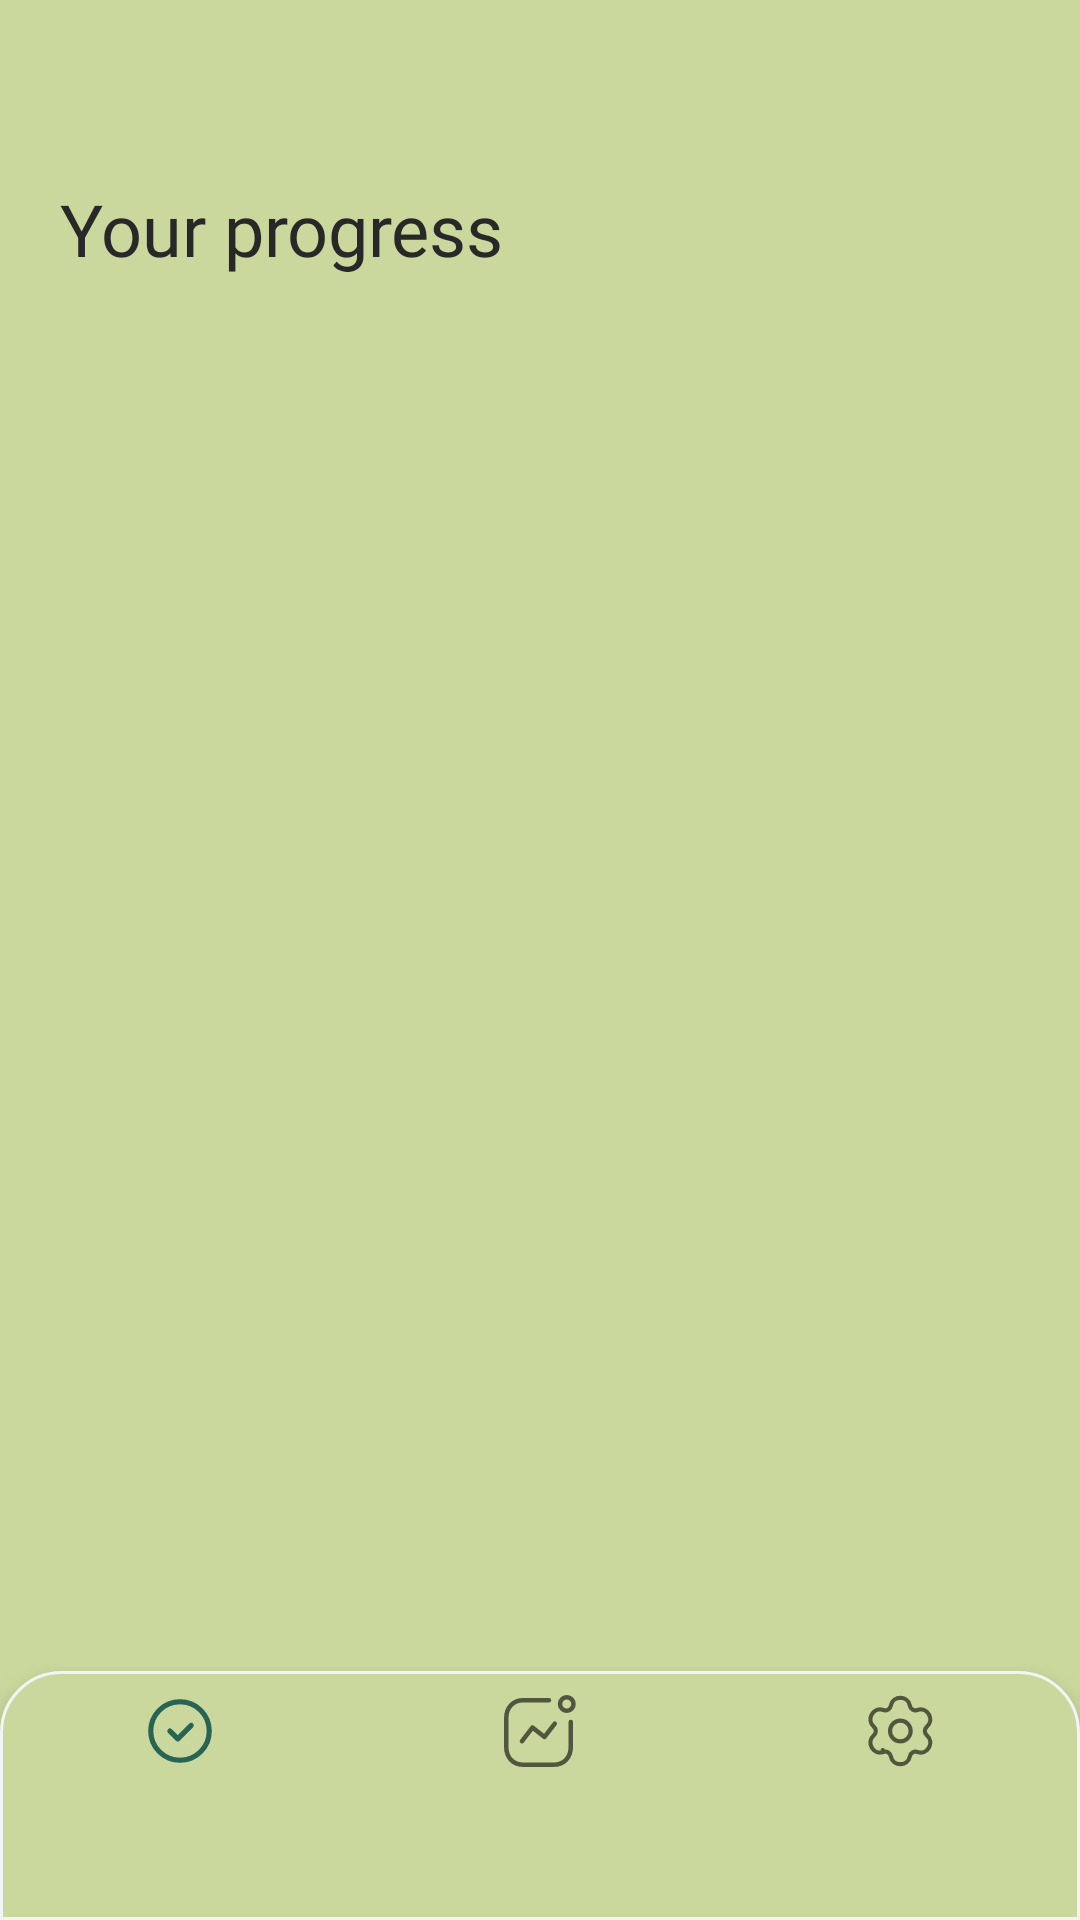

Here is an Android app screen rendered from its layout file. Give the layout XML and the strings, colors and styles it references.
<!-- AndroidManifest.xml: application theme Theme.Grow -->
<!-- res/layout/progress_page.xml -->
<?xml version="1.0" encoding="utf-8"?>
<androidx.constraintlayout.widget.ConstraintLayout xmlns:android="http://schemas.android.com/apk/res/android"
    xmlns:app="http://schemas.android.com/apk/res-auto"
    xmlns:tools="http://schemas.android.com/tools"
    android:layout_width="match_parent"
    android:layout_height="match_parent"
    android:background="@color/fon">

    <TextView
        android:id="@+id/textView4"
        android:layout_width="wrap_content"
        android:layout_height="wrap_content"
        android:layout_marginStart="20dp"
        android:layout_marginTop="60dp"
        android:text="Your progress"
        android:fontFamily="@font/nunito_regular"
        android:textSize="24dp"
        android:textColor="@color/my_black"
        app:layout_constraintStart_toStartOf="parent"
        app:layout_constraintTop_toTopOf="parent" />

    <com.google.android.material.bottomnavigation.BottomNavigationView
        android:layout_width="match_parent"
        android:layout_height="83dp"
        android:layout_marginStart="0dp"
        android:layout_marginBottom="0dp"
        android:background="@drawable/tap_bar"
        app:menu="@menu/menu"
        app:layout_constraintBottom_toBottomOf="parent"
        app:layout_constraintStart_toStartOf="parent" />

</androidx.constraintlayout.widget.ConstraintLayout>
<!-- resources referenced by this layout -->
<resources>
  <color name="fon">#CAD89D</color>
  <color name="my_black">#282828</color>
  <!-- drawable tap_bar (drawable) -->
  <?xml version="1.0" encoding="utf-8"?>
  <shape xmlns:android="http://schemas.android.com/apk/res/android"
      android:thickness="0dp"
      android:shape="rectangle">
      <solid
          android:color="@color/fon">
      </solid>
      <corners
          android:topRightRadius="20dp"
          android:topLeftRadius="20dp">
      </corners>
      <stroke
          android:color="@color/my_white"
          android:width="1dp">
      </stroke>
  
  </shape>
  <style name="Theme.Grow" parent="Theme.MaterialComponents.DayNight.NoActionBar">
          
          <item name="colorPrimary">@color/primary</item>
          <item name="colorButtonNormal">@color/my_white</item>
          <item name="colorSecondary">@color/my_white</item>
          
          <item name="android:statusBarColor" tools:targetApi="l">?attr/colorPrimaryVariant</item>
          
      </style>
  <color name="my_white">#F1F5F5</color>
  <color name="primary">#276454</color>
</resources>
